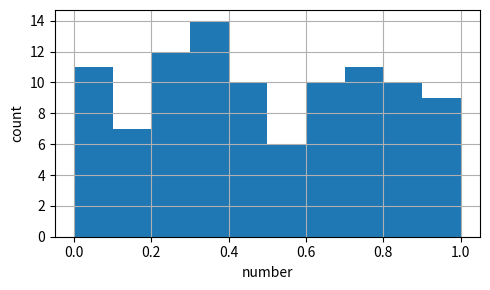

Write the Python code that produced this figure.
import numpy as np
import matplotlib.pyplot as plt
np.set_printoptions(suppress=True)

rng = np.random.default_rng()

nums = rng.uniform(size=100)

fig, ax = plt.subplots(1, 1, figsize=(5, 3))
ax.hist(
    nums,                   # <-- the numbers
    np.linspace(0, 1, 11),  # <-- the edges of "bins"
)
ax.grid()
ax.set_xlabel('number')
ax.set_ylabel('count')
fig.tight_layout()
plt.show()

rng = np.random.default_rng()

print(rng.uniform())
print(rng.uniform())
print(rng.uniform())

rng = np.random.default_rng()

print(rng.uniform())
print(rng.uniform())
print(rng.uniform())

# Create random number generator with a seed
rng = np.random.default_rng(23)

# Sample three numbers
print(rng.uniform())
print(rng.uniform())
print(rng.uniform())

# Create random number generator with a seed
rng = np.random.default_rng(23)

# Sample three numbers
print(rng.uniform())
print(rng.uniform())
print(rng.uniform())